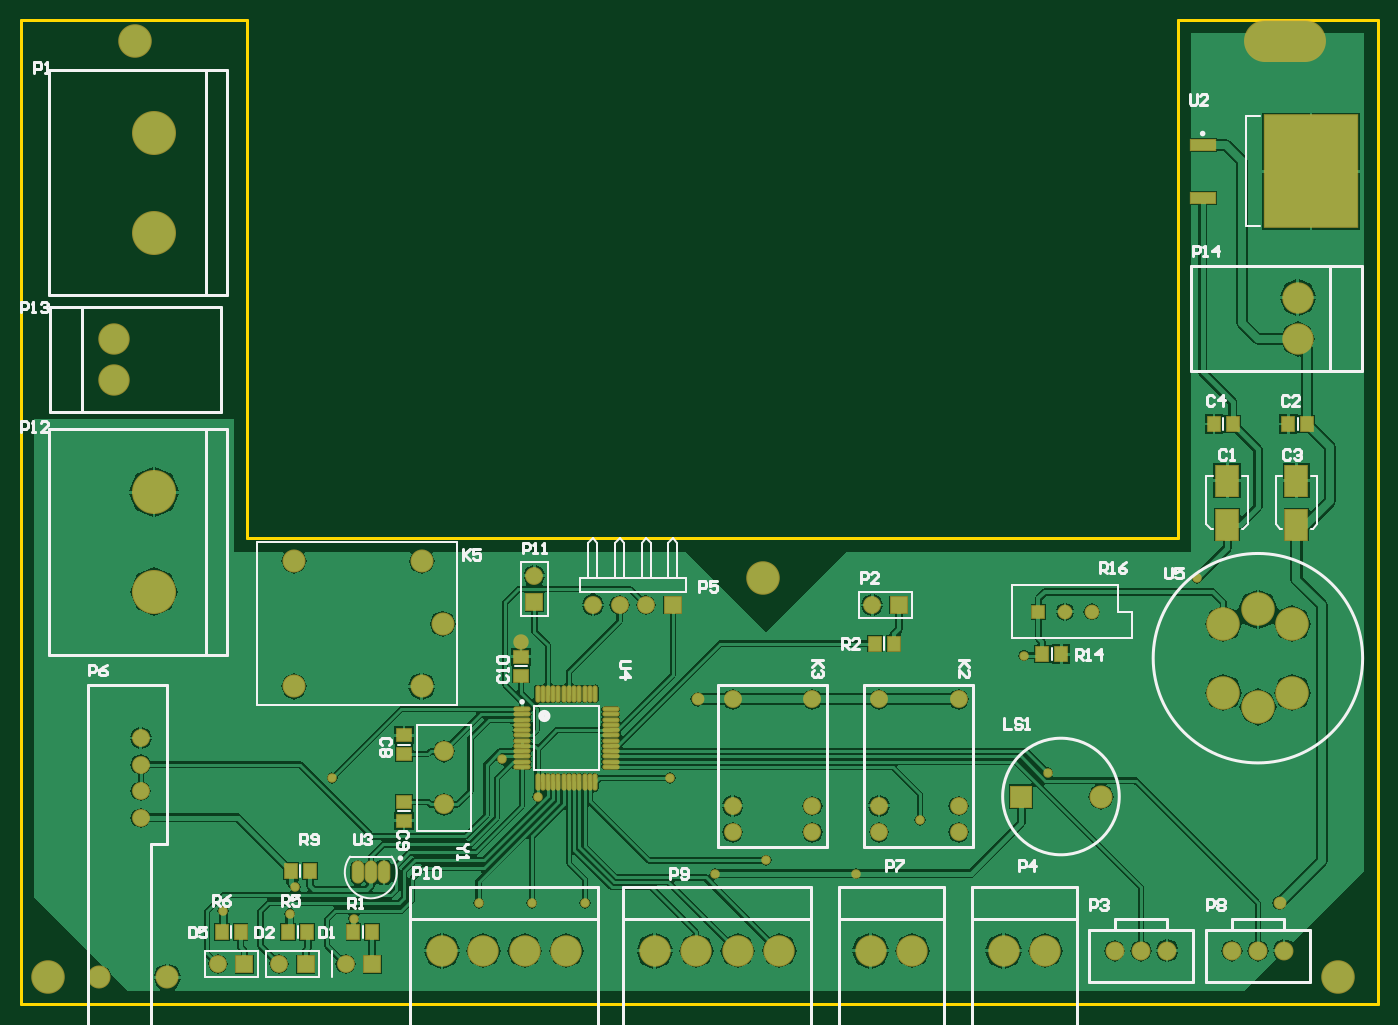
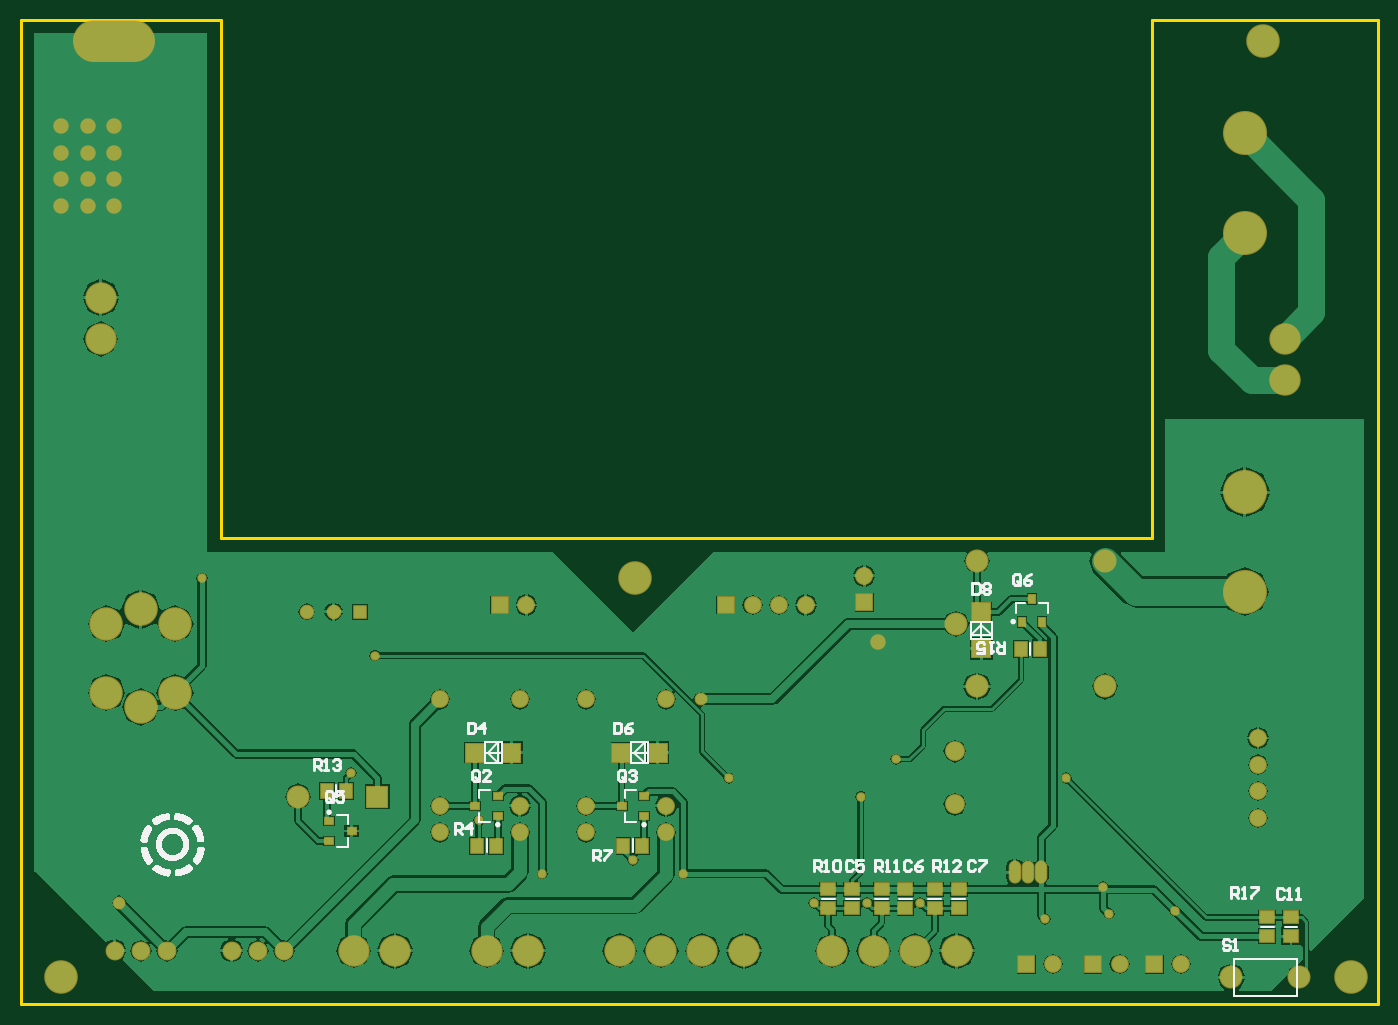
Circuit board: 9 layer files. Board 129.5 x 94.0 mm.
- bottom_copper: mainboard.GBL (36922 bytes)
- bottom_silk: mainboard.GBO (25005 bytes)
- paste: mainboard.GBP (2464 bytes)
- bottom_mask: mainboard.GBS (4670 bytes)
- outline: mainboard.GM1 (1713 bytes)
- top_copper: mainboard.GTL (47644 bytes)
- top_silk: mainboard.GTO (16715 bytes)
- paste: mainboard.GTP (2389 bytes)
- top_mask: mainboard.GTS (5152 bytes)

=== bottom_copper: mainboard.GBL (36922 bytes, source omitted) ===
=== bottom_silk: mainboard.GBO (25005 bytes, source omitted) ===
=== paste: mainboard.GBP ===
%FSTAX25Y25*%
%MOIN*%
G70*
G01*
G75*
G04 Layer_Color=128*
%ADD10R,0.04724X0.05512*%
%ADD11R,0.35039X0.41929*%
%ADD12R,0.09449X0.04134*%
%ADD13R,0.05512X0.04724*%
%ADD14R,0.08465X0.11221*%
%ADD15O,0.01181X0.05709*%
%ADD16O,0.05709X0.01181*%
%ADD17C,0.01000*%
%ADD18C,0.01500*%
%ADD19C,0.03000*%
%ADD20C,0.02000*%
%ADD21C,0.11811*%
%ADD22C,0.11000*%
%ADD23C,0.06693*%
%ADD24O,0.03937X0.07874*%
%ADD25O,0.03937X0.07874*%
%ADD26C,0.07874*%
%ADD27R,0.04724X0.04724*%
%ADD28C,0.04724*%
%ADD29C,0.15748*%
%ADD30C,0.05906*%
%ADD31R,0.05906X0.05906*%
%ADD32R,0.07874X0.07874*%
%ADD33R,0.05906X0.05906*%
%ADD34O,0.30000X0.15000*%
%ADD35C,0.06299*%
%ADD36C,0.05000*%
%ADD37C,0.04000*%
%ADD38C,0.02756*%
%ADD39R,0.02362X0.03347*%
%ADD40R,0.03347X0.02362*%
%ADD41R,0.06693X0.06693*%
%ADD42R,0.06693X0.06693*%
%ADD43C,0.05000*%
%ADD44C,0.10000*%
%ADD45C,0.00984*%
%ADD46C,0.00787*%
%ADD47C,0.02362*%
%ADD48R,0.05524X0.06312*%
%ADD49R,0.35839X0.42729*%
%ADD50R,0.10249X0.04934*%
%ADD51R,0.06312X0.05524*%
%ADD52R,0.09265X0.12020*%
%ADD53O,0.01981X0.06509*%
%ADD54O,0.06509X0.01981*%
%ADD55C,0.12611*%
%ADD56C,0.11800*%
%ADD57C,0.07493*%
%ADD58O,0.04737X0.08674*%
%ADD59O,0.04737X0.08674*%
%ADD60C,0.08674*%
%ADD61R,0.05524X0.05524*%
%ADD62C,0.05524*%
%ADD63C,0.16548*%
%ADD64C,0.06706*%
%ADD65R,0.06706X0.06706*%
%ADD66R,0.08674X0.08674*%
%ADD67R,0.06706X0.06706*%
%ADD68O,0.30800X0.15800*%
%ADD69C,0.07099*%
%ADD70C,0.05800*%
%ADD71C,0.04800*%
%ADD72C,0.03556*%
%ADD73R,0.03162X0.04147*%
%ADD74R,0.04147X0.03162*%
%ADD75R,0.07493X0.07493*%
%ADD76R,0.07493X0.07493*%
D10*
X04Y008D02*
D03*
X0392913D02*
D03*
X0336457Y00595D02*
D03*
X0343543D02*
D03*
X0281457D02*
D03*
X0288543D02*
D03*
X0131957Y01335D02*
D03*
X0139043D02*
D03*
D13*
X01715Y0035957D02*
D03*
Y0043043D02*
D03*
X01625Y0035957D02*
D03*
Y0043043D02*
D03*
X01915Y0035957D02*
D03*
Y0043043D02*
D03*
X02115Y0035957D02*
D03*
Y0043043D02*
D03*
X01825Y0035957D02*
D03*
Y0043043D02*
D03*
X02025Y0035957D02*
D03*
Y0043043D02*
D03*
X00375Y0025457D02*
D03*
Y0032543D02*
D03*
X00465Y0032543D02*
D03*
Y0025457D02*
D03*
D39*
X0138665Y0143768D02*
D03*
X0131185D02*
D03*
X0134925Y0152232D02*
D03*
D40*
X0399189Y006874D02*
D03*
Y006126D02*
D03*
X0390724Y0065D02*
D03*
X0280768Y007076D02*
D03*
Y007824D02*
D03*
X0289232Y00745D02*
D03*
X0335768Y007076D02*
D03*
Y007824D02*
D03*
X0344232Y00745D02*
D03*
D41*
X0154Y014735D02*
D03*
Y013365D02*
D03*
D42*
X028935Y00945D02*
D03*
X027565D02*
D03*
X034435Y00945D02*
D03*
X033065D02*
D03*
M02*

=== bottom_mask: mainboard.GBS ===
%FSTAX25Y25*%
%MOIN*%
G70*
G01*
G75*
G04 Layer_Color=16711935*
%ADD10R,0.04724X0.05512*%
%ADD11R,0.35039X0.41929*%
%ADD12R,0.09449X0.04134*%
%ADD13R,0.05512X0.04724*%
%ADD14R,0.08465X0.11221*%
%ADD15O,0.01181X0.05709*%
%ADD16O,0.05709X0.01181*%
%ADD17C,0.01000*%
%ADD18C,0.01500*%
%ADD19C,0.03000*%
%ADD20C,0.02000*%
%ADD21C,0.11811*%
%ADD22C,0.11000*%
%ADD23C,0.06693*%
%ADD24O,0.03937X0.07874*%
%ADD25O,0.03937X0.07874*%
%ADD26C,0.07874*%
%ADD27R,0.04724X0.04724*%
%ADD28C,0.04724*%
%ADD29C,0.15748*%
%ADD30C,0.05906*%
%ADD31R,0.05906X0.05906*%
%ADD32R,0.07874X0.07874*%
%ADD33R,0.05906X0.05906*%
%ADD34O,0.30000X0.15000*%
%ADD35C,0.06299*%
%ADD36C,0.05000*%
%ADD37C,0.04000*%
%ADD38C,0.02756*%
%ADD39R,0.02362X0.03347*%
%ADD40R,0.03347X0.02362*%
%ADD41R,0.06693X0.06693*%
%ADD42R,0.06693X0.06693*%
%ADD43C,0.05000*%
%ADD44C,0.10000*%
%ADD45C,0.00984*%
%ADD46C,0.00787*%
%ADD47C,0.02362*%
%ADD48R,0.05524X0.06312*%
%ADD49R,0.35839X0.42729*%
%ADD50R,0.10249X0.04934*%
%ADD51R,0.06312X0.05524*%
%ADD52R,0.09265X0.12020*%
%ADD53O,0.01981X0.06509*%
%ADD54O,0.06509X0.01981*%
%ADD55C,0.12611*%
%ADD56C,0.11800*%
%ADD57C,0.07493*%
%ADD58O,0.04737X0.08674*%
%ADD59O,0.04737X0.08674*%
%ADD60C,0.08674*%
%ADD61R,0.05524X0.05524*%
%ADD62C,0.05524*%
%ADD63C,0.16548*%
%ADD64C,0.06706*%
%ADD65R,0.06706X0.06706*%
%ADD66R,0.08674X0.08674*%
%ADD67R,0.06706X0.06706*%
%ADD68O,0.30800X0.15800*%
%ADD69C,0.07099*%
%ADD70C,0.05800*%
%ADD71C,0.04800*%
%ADD72C,0.03556*%
%ADD73R,0.03162X0.04147*%
%ADD74R,0.04147X0.03162*%
%ADD75R,0.07493X0.07493*%
%ADD76R,0.07493X0.07493*%
D48*
X04Y008D02*
D03*
X0392913D02*
D03*
X0336457Y00595D02*
D03*
X0343543D02*
D03*
X0281457D02*
D03*
X0288543D02*
D03*
X0131957Y01335D02*
D03*
X0139043D02*
D03*
D51*
X01715Y0035957D02*
D03*
Y0043043D02*
D03*
X01625Y0035957D02*
D03*
Y0043043D02*
D03*
X01915Y0035957D02*
D03*
Y0043043D02*
D03*
X02115Y0035957D02*
D03*
Y0043043D02*
D03*
X01825Y0035957D02*
D03*
Y0043043D02*
D03*
X02025Y0035957D02*
D03*
Y0043043D02*
D03*
X00375Y0025457D02*
D03*
Y0032543D02*
D03*
X00465Y0032543D02*
D03*
Y0025457D02*
D03*
D55*
X0284Y016D02*
D03*
X047Y0148307D02*
D03*
X0482945Y0142945D02*
D03*
X047Y0111693D02*
D03*
X0457055Y0117055D02*
D03*
Y0142945D02*
D03*
X0482945Y0117055D02*
D03*
X0015Y001D02*
D03*
X05Y001D02*
D03*
X0048Y0362D02*
D03*
D56*
X0485Y0265591D02*
D03*
Y025D02*
D03*
X004Y0234409D02*
D03*
Y025D02*
D03*
X0163228Y002D02*
D03*
X0178819D02*
D03*
X0194409D02*
D03*
X021D02*
D03*
X0243228D02*
D03*
X0258819D02*
D03*
X027441D02*
D03*
X029D02*
D03*
X032441D02*
D03*
X034D02*
D03*
X037441D02*
D03*
X039D02*
D03*
D57*
X0164Y0095D02*
D03*
Y0075D02*
D03*
D58*
X01315Y00495D02*
D03*
X01415D02*
D03*
D59*
X01365D02*
D03*
D60*
X0034409Y001D02*
D03*
X006D02*
D03*
X0410917Y0078D02*
D03*
X0163488Y0143D02*
D03*
X0155614Y0119378D02*
D03*
Y0166622D02*
D03*
X0107583Y0119378D02*
D03*
Y0166622D02*
D03*
D61*
X03875Y01475D02*
D03*
D62*
X03975D02*
D03*
X04075D02*
D03*
D63*
X0055Y0155D02*
D03*
Y0192402D02*
D03*
Y0327401D02*
D03*
Y029D02*
D03*
D64*
X005Y01D02*
D03*
Y007D02*
D03*
Y008D02*
D03*
Y009D02*
D03*
X022Y015D02*
D03*
X023D02*
D03*
X024D02*
D03*
X0325Y015D02*
D03*
X03025Y00645D02*
D03*
Y00745D02*
D03*
Y01145D02*
D03*
X02725D02*
D03*
Y00745D02*
D03*
Y00645D02*
D03*
X03575D02*
D03*
Y00745D02*
D03*
Y01145D02*
D03*
X03275D02*
D03*
Y00745D02*
D03*
Y00645D02*
D03*
X0127Y0015D02*
D03*
X0102D02*
D03*
X0079D02*
D03*
X0198Y0161D02*
D03*
D65*
X025Y015D02*
D03*
X0335Y015D02*
D03*
X0137Y0015D02*
D03*
X0112D02*
D03*
X0089D02*
D03*
D66*
X0380996Y0078D02*
D03*
D67*
X0198Y0151D02*
D03*
D68*
X048Y0362D02*
D03*
D69*
X0435843Y002D02*
D03*
X0426D02*
D03*
X0416157D02*
D03*
X0479843D02*
D03*
X047D02*
D03*
X0460157D02*
D03*
D70*
X05Y03D02*
D03*
X049D02*
D03*
X048D02*
D03*
X05Y031D02*
D03*
X049D02*
D03*
X048D02*
D03*
X05Y032D02*
D03*
X049D02*
D03*
X048D02*
D03*
X05Y033D02*
D03*
X049D02*
D03*
X048D02*
D03*
X0193Y0136D02*
D03*
D71*
X02595Y01145D02*
D03*
X0478158Y0038D02*
D03*
D72*
X0249Y0085D02*
D03*
X013Y0032D02*
D03*
X0106Y0034D02*
D03*
X0081Y0035D02*
D03*
X0108087Y0044D02*
D03*
X0319Y0049D02*
D03*
X0266D02*
D03*
X0447Y016D02*
D03*
X0199346Y0078D02*
D03*
X0186Y0092D02*
D03*
X0177Y0038D02*
D03*
X0197D02*
D03*
X0217D02*
D03*
X0285Y0054D02*
D03*
X0391Y0087D02*
D03*
X0343Y0069D02*
D03*
X0382Y0131D02*
D03*
X0122Y0085D02*
D03*
D73*
X0138665Y0143768D02*
D03*
X0131185D02*
D03*
X0134925Y0152232D02*
D03*
D74*
X0399189Y006874D02*
D03*
Y006126D02*
D03*
X0390724Y0065D02*
D03*
X0280768Y007076D02*
D03*
Y007824D02*
D03*
X0289232Y00745D02*
D03*
X0335768Y007076D02*
D03*
Y007824D02*
D03*
X0344232Y00745D02*
D03*
D75*
X0154Y014735D02*
D03*
Y013365D02*
D03*
D76*
X028935Y00945D02*
D03*
X027565D02*
D03*
X034435Y00945D02*
D03*
X033065D02*
D03*
M02*

=== outline: mainboard.GM1 ===
%FSTAX25Y25*%
%MOIN*%
G70*
G01*
G75*
G04 Layer_Color=16711935*
%ADD10R,0.04724X0.05512*%
%ADD11R,0.35039X0.41929*%
%ADD12R,0.09449X0.04134*%
%ADD13R,0.05512X0.04724*%
%ADD14R,0.08465X0.11221*%
%ADD15O,0.01181X0.05709*%
%ADD16O,0.05709X0.01181*%
%ADD17C,0.01000*%
%ADD18C,0.01500*%
%ADD19C,0.03000*%
%ADD20C,0.02000*%
%ADD21C,0.11811*%
%ADD22C,0.11000*%
%ADD23C,0.06693*%
%ADD24O,0.03937X0.07874*%
%ADD25O,0.03937X0.07874*%
%ADD26C,0.07874*%
%ADD27R,0.04724X0.04724*%
%ADD28C,0.04724*%
%ADD29C,0.15748*%
%ADD30C,0.05906*%
%ADD31R,0.05906X0.05906*%
%ADD32R,0.07874X0.07874*%
%ADD33R,0.05906X0.05906*%
%ADD34O,0.30000X0.15000*%
%ADD35C,0.06299*%
%ADD36C,0.05000*%
%ADD37C,0.04000*%
%ADD38C,0.02756*%
%ADD39R,0.02362X0.03347*%
%ADD40R,0.03347X0.02362*%
%ADD41R,0.06693X0.06693*%
%ADD42R,0.06693X0.06693*%
%ADD43C,0.05000*%
%ADD44C,0.10000*%
%ADD45C,0.00984*%
%ADD46C,0.00787*%
%ADD47C,0.02362*%
%ADD48R,0.05524X0.06312*%
%ADD49R,0.35839X0.42729*%
%ADD50R,0.10249X0.04934*%
%ADD51R,0.06312X0.05524*%
%ADD52R,0.09265X0.12020*%
%ADD53O,0.01981X0.06509*%
%ADD54O,0.06509X0.01981*%
%ADD55C,0.12611*%
%ADD56C,0.11800*%
%ADD57C,0.07493*%
%ADD58O,0.04737X0.08674*%
%ADD59O,0.04737X0.08674*%
%ADD60C,0.08674*%
%ADD61R,0.05524X0.05524*%
%ADD62C,0.05524*%
%ADD63C,0.16548*%
%ADD64C,0.06706*%
%ADD65R,0.06706X0.06706*%
%ADD66R,0.08674X0.08674*%
%ADD67R,0.06706X0.06706*%
%ADD68O,0.30800X0.15800*%
%ADD69C,0.07099*%
%ADD70C,0.05800*%
%ADD71C,0.04800*%
%ADD72C,0.03556*%
%ADD73R,0.03162X0.04147*%
%ADD74R,0.04147X0.03162*%
%ADD75R,0.07493X0.07493*%
%ADD76R,0.07493X0.07493*%
%ADD77C,0.00100*%
D17*
X0005Y-0D02*
Y037D01*
X009D01*
Y0175D02*
Y037D01*
Y0175D02*
X044D01*
Y037D01*
X0515D01*
Y-0D02*
Y037D01*
X0005Y-0D02*
X0515D01*
M02*

=== top_copper: mainboard.GTL (47644 bytes, source omitted) ===
=== top_silk: mainboard.GTO (16715 bytes, source omitted) ===
=== paste: mainboard.GTP ===
%FSTAX25Y25*%
%MOIN*%
G70*
G01*
G75*
G04 Layer_Color=8421504*
%ADD10R,0.04724X0.05512*%
%ADD11R,0.35039X0.41929*%
%ADD12R,0.09449X0.04134*%
%ADD13R,0.05512X0.04724*%
%ADD14R,0.08465X0.11221*%
%ADD15O,0.01181X0.05709*%
%ADD16O,0.05709X0.01181*%
%ADD17C,0.01000*%
%ADD18C,0.01500*%
%ADD19C,0.03000*%
%ADD20C,0.02000*%
%ADD21C,0.11811*%
%ADD22C,0.11000*%
%ADD23C,0.06693*%
%ADD24O,0.03937X0.07874*%
%ADD25O,0.03937X0.07874*%
%ADD26C,0.07874*%
%ADD27R,0.04724X0.04724*%
%ADD28C,0.04724*%
%ADD29C,0.15748*%
%ADD30C,0.05906*%
%ADD31R,0.05906X0.05906*%
%ADD32R,0.07874X0.07874*%
%ADD33R,0.05906X0.05906*%
%ADD34O,0.30000X0.15000*%
%ADD35C,0.06299*%
%ADD36C,0.05000*%
%ADD37C,0.04000*%
%ADD38C,0.02756*%
%ADD39R,0.02362X0.03347*%
%ADD40R,0.03347X0.02362*%
%ADD41R,0.06693X0.06693*%
%ADD42R,0.06693X0.06693*%
%ADD43C,0.05000*%
%ADD44C,0.10000*%
%ADD45C,0.00984*%
%ADD46C,0.00787*%
%ADD47C,0.02362*%
D10*
X0129957Y0027D02*
D03*
X0137043D02*
D03*
X0105457D02*
D03*
X0112543D02*
D03*
X0080457D02*
D03*
X0087543D02*
D03*
X0388957Y01315D02*
D03*
X0396043D02*
D03*
X0113543Y005D02*
D03*
X0106457D02*
D03*
X0333043Y01355D02*
D03*
X0325957D02*
D03*
X0460543Y0218D02*
D03*
X0453457D02*
D03*
X0481457Y0218D02*
D03*
X0488543D02*
D03*
D11*
X0489976Y0313D02*
D03*
D12*
X0449228Y0303D02*
D03*
Y0323D02*
D03*
D13*
X0149Y0068957D02*
D03*
Y0076043D02*
D03*
X0149Y0101043D02*
D03*
Y0093957D02*
D03*
X0193Y0123457D02*
D03*
Y0130543D02*
D03*
D14*
X04845Y0196768D02*
D03*
Y0180232D02*
D03*
X04585Y0196768D02*
D03*
Y0180232D02*
D03*
D15*
X0199173Y0116634D02*
D03*
X0201142D02*
D03*
X020311D02*
D03*
X0205079D02*
D03*
X0207047D02*
D03*
X0209016D02*
D03*
X0210984D02*
D03*
X0212953D02*
D03*
X0214921D02*
D03*
X021689D02*
D03*
X0218858D02*
D03*
X0220827D02*
D03*
Y0083366D02*
D03*
X0218858D02*
D03*
X021689D02*
D03*
X0214921D02*
D03*
X0212953D02*
D03*
X0210984D02*
D03*
X0209016D02*
D03*
X0207047D02*
D03*
X0205079D02*
D03*
X020311D02*
D03*
X0201142D02*
D03*
X0199173D02*
D03*
D16*
X0226634Y0110827D02*
D03*
Y0108858D02*
D03*
Y010689D02*
D03*
Y0104921D02*
D03*
Y0102953D02*
D03*
Y0100984D02*
D03*
Y0099016D02*
D03*
Y0097047D02*
D03*
Y0095079D02*
D03*
Y009311D02*
D03*
Y0091142D02*
D03*
Y0089173D02*
D03*
X0193366D02*
D03*
Y0091142D02*
D03*
Y009311D02*
D03*
Y0095079D02*
D03*
Y0097047D02*
D03*
Y0099016D02*
D03*
Y0100984D02*
D03*
Y0102953D02*
D03*
Y0104921D02*
D03*
Y010689D02*
D03*
Y0108858D02*
D03*
Y0110827D02*
D03*
M02*

=== top_mask: mainboard.GTS ===
%FSTAX25Y25*%
%MOIN*%
G70*
G01*
G75*
G04 Layer_Color=8388736*
%ADD10R,0.04724X0.05512*%
%ADD11R,0.35039X0.41929*%
%ADD12R,0.09449X0.04134*%
%ADD13R,0.05512X0.04724*%
%ADD14R,0.08465X0.11221*%
%ADD15O,0.01181X0.05709*%
%ADD16O,0.05709X0.01181*%
%ADD17C,0.01000*%
%ADD18C,0.01500*%
%ADD19C,0.03000*%
%ADD20C,0.02000*%
%ADD21C,0.11811*%
%ADD22C,0.11000*%
%ADD23C,0.06693*%
%ADD24O,0.03937X0.07874*%
%ADD25O,0.03937X0.07874*%
%ADD26C,0.07874*%
%ADD27R,0.04724X0.04724*%
%ADD28C,0.04724*%
%ADD29C,0.15748*%
%ADD30C,0.05906*%
%ADD31R,0.05906X0.05906*%
%ADD32R,0.07874X0.07874*%
%ADD33R,0.05906X0.05906*%
%ADD34O,0.30000X0.15000*%
%ADD35C,0.06299*%
%ADD36C,0.05000*%
%ADD37C,0.04000*%
%ADD38C,0.02756*%
%ADD39R,0.02362X0.03347*%
%ADD40R,0.03347X0.02362*%
%ADD41R,0.06693X0.06693*%
%ADD42R,0.06693X0.06693*%
%ADD43C,0.05000*%
%ADD44C,0.10000*%
%ADD45C,0.00984*%
%ADD46C,0.00787*%
%ADD47C,0.02362*%
%ADD48R,0.05524X0.06312*%
%ADD49R,0.35839X0.42729*%
%ADD50R,0.10249X0.04934*%
%ADD51R,0.06312X0.05524*%
%ADD52R,0.09265X0.12020*%
%ADD53O,0.01981X0.06509*%
%ADD54O,0.06509X0.01981*%
%ADD55C,0.12611*%
%ADD56C,0.11800*%
%ADD57C,0.07493*%
%ADD58O,0.04737X0.08674*%
%ADD59O,0.04737X0.08674*%
%ADD60C,0.08674*%
%ADD61R,0.05524X0.05524*%
%ADD62C,0.05524*%
%ADD63C,0.16548*%
%ADD64C,0.06706*%
%ADD65R,0.06706X0.06706*%
%ADD66R,0.08674X0.08674*%
%ADD67R,0.06706X0.06706*%
%ADD68O,0.30800X0.15800*%
%ADD69C,0.07099*%
%ADD70C,0.05800*%
%ADD71C,0.04800*%
%ADD72C,0.03556*%
D48*
X0129957Y0027D02*
D03*
X0137043D02*
D03*
X0105457D02*
D03*
X0112543D02*
D03*
X0080457D02*
D03*
X0087543D02*
D03*
X0388957Y01315D02*
D03*
X0396043D02*
D03*
X0113543Y005D02*
D03*
X0106457D02*
D03*
X0333043Y01355D02*
D03*
X0325957D02*
D03*
X0460543Y0218D02*
D03*
X0453457D02*
D03*
X0481457Y0218D02*
D03*
X0488543D02*
D03*
D49*
X0489976Y0313D02*
D03*
D50*
X0449228Y0303D02*
D03*
Y0323D02*
D03*
D51*
X0149Y0068957D02*
D03*
Y0076043D02*
D03*
X0149Y0101043D02*
D03*
Y0093957D02*
D03*
X0193Y0123457D02*
D03*
Y0130543D02*
D03*
D52*
X04845Y0196768D02*
D03*
Y0180232D02*
D03*
X04585Y0196768D02*
D03*
Y0180232D02*
D03*
D53*
X0199173Y0116634D02*
D03*
X0201142D02*
D03*
X020311D02*
D03*
X0205079D02*
D03*
X0207047D02*
D03*
X0209016D02*
D03*
X0210984D02*
D03*
X0212953D02*
D03*
X0214921D02*
D03*
X021689D02*
D03*
X0218858D02*
D03*
X0220827D02*
D03*
Y0083366D02*
D03*
X0218858D02*
D03*
X021689D02*
D03*
X0214921D02*
D03*
X0212953D02*
D03*
X0210984D02*
D03*
X0209016D02*
D03*
X0207047D02*
D03*
X0205079D02*
D03*
X020311D02*
D03*
X0201142D02*
D03*
X0199173D02*
D03*
D54*
X0226634Y0110827D02*
D03*
Y0108858D02*
D03*
Y010689D02*
D03*
Y0104921D02*
D03*
Y0102953D02*
D03*
Y0100984D02*
D03*
Y0099016D02*
D03*
Y0097047D02*
D03*
Y0095079D02*
D03*
Y009311D02*
D03*
Y0091142D02*
D03*
Y0089173D02*
D03*
X0193366D02*
D03*
Y0091142D02*
D03*
Y009311D02*
D03*
Y0095079D02*
D03*
Y0097047D02*
D03*
Y0099016D02*
D03*
Y0100984D02*
D03*
Y0102953D02*
D03*
Y0104921D02*
D03*
Y010689D02*
D03*
Y0108858D02*
D03*
Y0110827D02*
D03*
D55*
X0284Y016D02*
D03*
X047Y0148307D02*
D03*
X0482945Y0142945D02*
D03*
X047Y0111693D02*
D03*
X0457055Y0117055D02*
D03*
Y0142945D02*
D03*
X0482945Y0117055D02*
D03*
X0015Y001D02*
D03*
X05Y001D02*
D03*
X0048Y0362D02*
D03*
D56*
X0485Y0265591D02*
D03*
Y025D02*
D03*
X004Y0234409D02*
D03*
Y025D02*
D03*
X0163228Y002D02*
D03*
X0178819D02*
D03*
X0194409D02*
D03*
X021D02*
D03*
X0243228D02*
D03*
X0258819D02*
D03*
X027441D02*
D03*
X029D02*
D03*
X032441D02*
D03*
X034D02*
D03*
X037441D02*
D03*
X039D02*
D03*
D57*
X0164Y0095D02*
D03*
Y0075D02*
D03*
D58*
X01315Y00495D02*
D03*
X01415D02*
D03*
D59*
X01365D02*
D03*
D60*
X0034409Y001D02*
D03*
X006D02*
D03*
X0410917Y0078D02*
D03*
X0163488Y0143D02*
D03*
X0155614Y0119378D02*
D03*
Y0166622D02*
D03*
X0107583Y0119378D02*
D03*
Y0166622D02*
D03*
D61*
X03875Y01475D02*
D03*
D62*
X03975D02*
D03*
X04075D02*
D03*
D63*
X0055Y0155D02*
D03*
Y0192402D02*
D03*
Y0327401D02*
D03*
Y029D02*
D03*
D64*
X005Y01D02*
D03*
Y007D02*
D03*
Y008D02*
D03*
Y009D02*
D03*
X022Y015D02*
D03*
X023D02*
D03*
X024D02*
D03*
X0325Y015D02*
D03*
X03025Y00645D02*
D03*
Y00745D02*
D03*
Y01145D02*
D03*
X02725D02*
D03*
Y00745D02*
D03*
Y00645D02*
D03*
X03575D02*
D03*
Y00745D02*
D03*
Y01145D02*
D03*
X03275D02*
D03*
Y00745D02*
D03*
Y00645D02*
D03*
X0127Y0015D02*
D03*
X0102D02*
D03*
X0079D02*
D03*
X0198Y0161D02*
D03*
D65*
X025Y015D02*
D03*
X0335Y015D02*
D03*
X0137Y0015D02*
D03*
X0112D02*
D03*
X0089D02*
D03*
D66*
X0380996Y0078D02*
D03*
D67*
X0198Y0151D02*
D03*
D68*
X048Y0362D02*
D03*
D69*
X0435843Y002D02*
D03*
X0426D02*
D03*
X0416157D02*
D03*
X0479843D02*
D03*
X047D02*
D03*
X0460157D02*
D03*
D70*
X05Y03D02*
D03*
X049D02*
D03*
X048D02*
D03*
X05Y031D02*
D03*
X049D02*
D03*
X048D02*
D03*
X05Y032D02*
D03*
X049D02*
D03*
X048D02*
D03*
X05Y033D02*
D03*
X049D02*
D03*
X048D02*
D03*
X0193Y0136D02*
D03*
D71*
X02595Y01145D02*
D03*
X0478158Y0038D02*
D03*
D72*
X0249Y0085D02*
D03*
X013Y0032D02*
D03*
X0106Y0034D02*
D03*
X0081Y0035D02*
D03*
X0108087Y0044D02*
D03*
X0319Y0049D02*
D03*
X0266D02*
D03*
X0447Y016D02*
D03*
X0199346Y0078D02*
D03*
X0186Y0092D02*
D03*
X0177Y0038D02*
D03*
X0197D02*
D03*
X0217D02*
D03*
X0285Y0054D02*
D03*
X0391Y0087D02*
D03*
X0343Y0069D02*
D03*
X0382Y0131D02*
D03*
X0122Y0085D02*
D03*
M02*

